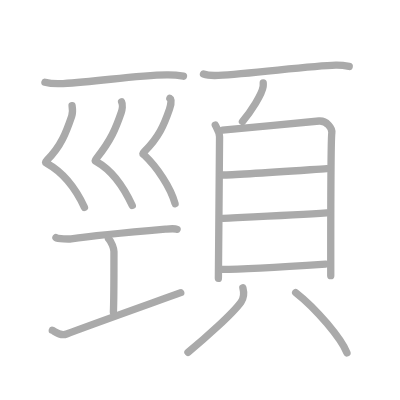
t = 0.00 s
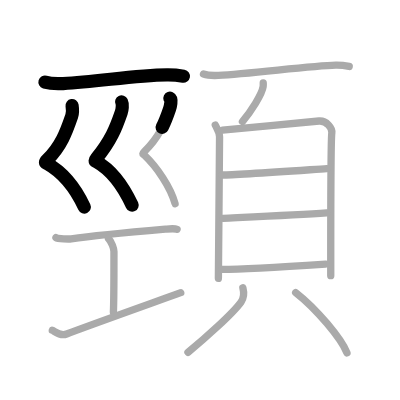
t = 3.25 s
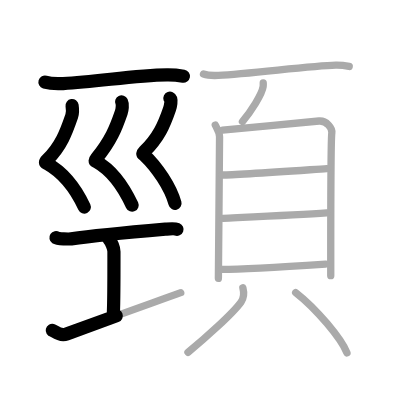
t = 6.50 s
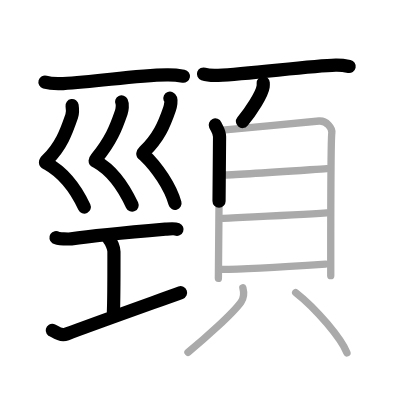
t = 9.50 s
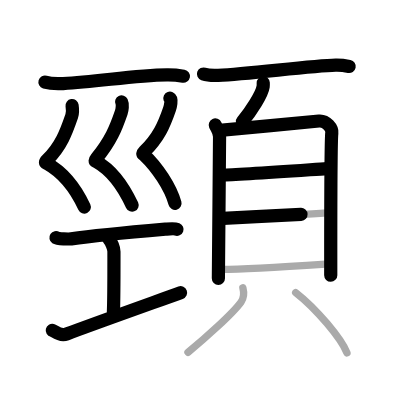
t = 12.75 s
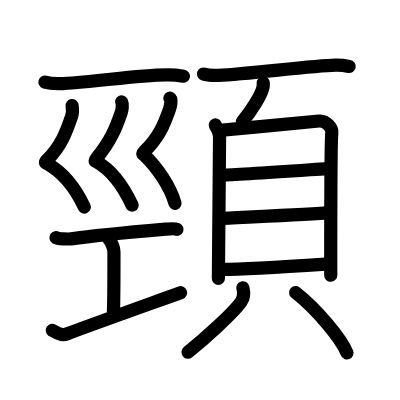
t = 16.00 s

The animated SVG that drew these frames (rendered in a browser with its animation timeline set to each time). Animation: 16 SMIL elements (animate=16); one cycle of 16.00 s.

<?xml version="1.0" standalone="no"?>
<!DOCTYPE svg PUBLIC "-//W3C//DTD SVG 1.1//EN"   "http://www.w3.org/Graphics/SVG/1.1/DTD/svg11.dtd">
<svg width="400px" height="400px"  version="1.1" xmlns="http://www.w3.org/2000/svg">
  <defs>
    <marker id="Triangle" viewBox="0 0 10 10" refX="0" refY="5" markerUnits="strokeWidth" markerWidth="3" style="stroke-opacity:0%;fill:#aaaaaa;" markerHeight="2" orient="auto">
      <path d="M 0 0 L 10 5 L 0 10 z" />
    </marker>
    
    <marker id="Arrow" viewBox="0 0 10 10" refX="5" refY="5" markerUnits="strokeWidth" markerWidth="1.8" style="stroke-opacity:0%;fill:#770000;" markerHeight="2" orient="auto">
      <path d="M 0 4 L 6 4 L 4 1 L 10 5 L 4 9 L 6 6 L 0 6 z" />
        <circle cx="5" cy="5" r="5" />
      </marker>
    
    <marker id="TriangleRed" viewBox="0 0 10 10" refX="0" refY="5" markerUnits="strokeWidth" markerWidth="3" style="stroke-opacity:0%;fill:#CC0000;" markerHeight="2" orient="auto">
      <path d="M 0 0 L 10 5 L 0 10 z" />
    </marker>
    
    <marker id="ArrowRed" viewBox="0 0 10 10" refX="5" refY="5" markerUnits="strokeWidth" markerWidth="1.8" style="stroke-opacity:0%;fill:#CC0000;" markerHeight="2" orient="auto">
      <path d="M 0 4 L 6 4 L 4 1 L 10 5 L 4 9 L 6 6 L 0 6 z" />
        <circle cx="5" cy="5" r="5" />
      </marker>
    
  </defs>
  
  <path style="fill:#ffffff; fill-opacity:100%; fill-rule:evenodd; stroke-width:0;" d="M 0 0 L 400px 0 L 400px 400px L 0 400px L 0 0" />

  <g transform="scale(3.6697247706422 3.6697247706422)">
<path style="fill:none; fill-opacity:0%; fill-rule:evenodd; stroke:#aaaaaa; stroke-opacity:100%; stroke-width: 1.5pt; stroke-linejoin:round; stroke-linecap:round;" d="M12.25 22.39c1.29 0.38 3.65 0.45 4.94 0.38c9.81-0.52 19.42-2.27 28.3-2.38c2.15-0.03 3.44 0.18 4.51 0.37"></path>
<path style="fill:none; fill-opacity:0%; fill-rule:evenodd; stroke:#aaaaaa; stroke-opacity:100%; stroke-width: 1.5pt; stroke-linejoin:round; stroke-linecap:round;" d="M19.64 28.77c0.11 0.73 0.13 2.23-0.1 2.89c-1.46 4.25-2.86 8.15-6.72 11.96c-0.74 0.74-0.36 0.75 0 0.95c4.46 2.48 7.84 6.89 10.19 11.93"></path>
<path style="fill:none; fill-opacity:0%; fill-rule:evenodd; stroke:#aaaaaa; stroke-opacity:100%; stroke-width: 1.5pt; stroke-linejoin:round; stroke-linecap:round;" d="M33.14 27.77c0.36 0.73 0.13 2.23-0.1 2.89c-1.46 4.25-2.79 7.6-6.72 12.46c-0.66 0.81-0.36 0.75 0 0.95c4.46 2.48 7.37 6.89 9.72 11.93"></path>
<path style="fill:none; fill-opacity:0%; fill-rule:evenodd; stroke:#aaaaaa; stroke-opacity:100%; stroke-width: 1.5pt; stroke-linejoin:round; stroke-linecap:round;" d="M46.29 26.77c0.61 0.29 0.13 2.27-0.1 2.95c-1.49 4.34-2.92 7.69-6.86 11.58c-0.76 0.75-0.3 0.69 0 0.97C42.75 45.5 46.5 51 47.71 55.5"></path>
<path style="fill:none; fill-opacity:0%; fill-rule:evenodd; stroke:#aaaaaa; stroke-opacity:100%; stroke-width: 1.5pt; stroke-linejoin:round; stroke-linecap:round;" d="M15.25 64.75c0.56 0.37 3.59 0.42 4.16 0.34c5.84-0.84 19.34-2.09 25.66-2.64c0.86-0.07 2.46-0.26 3.18 0.04"></path>
<path style="fill:none; fill-opacity:0%; fill-rule:evenodd; stroke:#aaaaaa; stroke-opacity:100%; stroke-width: 1.5pt; stroke-linejoin:round; stroke-linecap:round;" d="M29.57 65.02c0.87 0.88 1.48 2.78 1.48 3.48c0 5.95 0.02 12.62-0.15 16.57"></path>
<path style="fill:none; fill-opacity:0%; fill-rule:evenodd; stroke:#aaaaaa; stroke-opacity:100%; stroke-width: 1.5pt; stroke-linejoin:round; stroke-linecap:round;" d="M14.25 90.01c0.6 0.15 2 1.74 3.9 1.01c5.73-2.19 22.2-8.06 31.1-11.27"></path>
<path style="fill:none; fill-opacity:0%; fill-rule:evenodd; stroke:#aaaaaa; stroke-opacity:100%; stroke-width: 1.5pt; stroke-linejoin:round; stroke-linecap:round;" d="M55.45 20.17c1.05 0.37 2.98 0.42 4.03 0.37c8.68-0.42 25.25-2.62 32-2.79c1.75-0.04 2.8 0.18 3.68 0.36"></path>
<path style="fill:none; fill-opacity:0%; fill-rule:evenodd; stroke:#aaaaaa; stroke-opacity:100%; stroke-width: 1.5pt; stroke-linejoin:round; stroke-linecap:round;" d="M71.73 22.58c0.01 0.25 0.03 0.64-0.02 1c-0.3 2.1-3.28 6.72-5.64 9.54"></path>
<path style="fill:none; fill-opacity:0%; fill-rule:evenodd; stroke:#aaaaaa; stroke-opacity:100%; stroke-width: 1.5pt; stroke-linejoin:round; stroke-linecap:round;" d="M58.66 34.06c0.47 1.05 1.17 1.83 1.17 3.23c0 1.4-0.32 37.87-0.32 38.57"></path>
<path style="fill:none; fill-opacity:0%; fill-rule:evenodd; stroke:#aaaaaa; stroke-opacity:100%; stroke-width: 1.5pt; stroke-linejoin:round; stroke-linecap:round;" d="M60.62 35.46c2.69-0.17 23.87-2.27 26.32-2.48c2.04-0.17 3.65 1.94 3.48 3.23c-0.22 1.64-0.3 23.53-0.29 38.9"></path>
<path style="fill:none; fill-opacity:0%; fill-rule:evenodd; stroke:#aaaaaa; stroke-opacity:100%; stroke-width: 1.5pt; stroke-linejoin:round; stroke-linecap:round;" d="M60.58 47.69c3.84 0 22.73-1.36 28.48-1.74"></path>
<path style="fill:none; fill-opacity:0%; fill-rule:evenodd; stroke:#aaaaaa; stroke-opacity:100%; stroke-width: 1.5pt; stroke-linejoin:round; stroke-linecap:round;" d="M60.79 59.49c9.58-0.47 20.91-1 28.25-1.5"></path>
<path style="fill:none; fill-opacity:0%; fill-rule:evenodd; stroke:#aaaaaa; stroke-opacity:100%; stroke-width: 1.5pt; stroke-linejoin:round; stroke-linecap:round;" d="M60.49 73.42c6.01 0 20.43-0.93 28.25-1.46"></path>
<path style="fill:none; fill-opacity:0%; fill-rule:evenodd; stroke:#aaaaaa; stroke-opacity:100%; stroke-width: 1.5pt; stroke-linejoin:round; stroke-linecap:round;" d="M66.18 78.42c0.38 1.44 0.25 2.83-0.5 3.88c-2.29 3.17-9.89 9.96-14.46 13.7"></path>
<path style="fill:none; fill-opacity:0%; fill-rule:evenodd; stroke:#aaaaaa; stroke-opacity:100%; stroke-width: 1.5pt; stroke-linejoin:round; stroke-linecap:round;" d="M80.57 79.73c5.7 4.45 12.43 12.53 13.98 16.43"></path>

<path style="fill:none; fill-opacity:0%; fill-rule:evenodd; stroke:#000000; stroke-opacity:100%; stroke-width: 2.7pt; stroke-linejoin:round; stroke-linecap:round;" d="M12.25 22.39c1.29 0.38 3.65 0.45 4.94 0.38c9.81-0.52 19.42-2.27 28.3-2.38c2.15-0.03 3.44 0.18 4.51 0.37" pathLength="100" stroke-dashoffset="100" stroke-dasharray="100 105"><animate id="dashAnim1" attributeName="stroke-dashoffset" from="100" to="0" dur="1s" calcMode="linear" fill="freeze"/></path>
<path style="fill:none; fill-opacity:0%; fill-rule:evenodd; stroke:#000000; stroke-opacity:100%; stroke-width: 2.7pt; stroke-linejoin:round; stroke-linecap:round;" d="M19.64 28.77c0.11 0.73 0.13 2.23-0.1 2.89c-1.46 4.25-2.86 8.15-6.72 11.96c-0.74 0.74-0.36 0.75 0 0.95c4.46 2.48 7.84 6.89 10.19 11.93" pathLength="100" stroke-dashoffset="100" stroke-dasharray="100 105"><animate id="dashAnim2" attributeName="stroke-dashoffset" from="100" to="0" dur="1s" calcMode="linear" begin="dashAnim1.end" fill="freeze"/></path>
<path style="fill:none; fill-opacity:0%; fill-rule:evenodd; stroke:#000000; stroke-opacity:100%; stroke-width: 2.7pt; stroke-linejoin:round; stroke-linecap:round;" d="M33.14 27.77c0.36 0.73 0.13 2.23-0.1 2.89c-1.46 4.25-2.79 7.6-6.72 12.46c-0.66 0.81-0.36 0.75 0 0.95c4.46 2.48 7.37 6.89 9.72 11.93" pathLength="100" stroke-dashoffset="100" stroke-dasharray="100 105"><animate id="dashAnim3" attributeName="stroke-dashoffset" from="100" to="0" dur="1s" calcMode="linear" begin="dashAnim2.end" fill="freeze"/></path>
<path style="fill:none; fill-opacity:0%; fill-rule:evenodd; stroke:#000000; stroke-opacity:100%; stroke-width: 2.7pt; stroke-linejoin:round; stroke-linecap:round;" d="M46.29 26.77c0.61 0.29 0.13 2.27-0.1 2.95c-1.49 4.34-2.92 7.69-6.86 11.58c-0.76 0.75-0.3 0.69 0 0.97C42.75 45.5 46.5 51 47.71 55.5" pathLength="100" stroke-dashoffset="100" stroke-dasharray="100 105"><animate id="dashAnim4" attributeName="stroke-dashoffset" from="100" to="0" dur="1s" calcMode="linear" begin="dashAnim3.end" fill="freeze"/></path>
<path style="fill:none; fill-opacity:0%; fill-rule:evenodd; stroke:#000000; stroke-opacity:100%; stroke-width: 2.7pt; stroke-linejoin:round; stroke-linecap:round;" d="M15.25 64.75c0.56 0.37 3.59 0.42 4.16 0.34c5.84-0.84 19.34-2.09 25.66-2.64c0.86-0.07 2.46-0.26 3.18 0.04" pathLength="100" stroke-dashoffset="100" stroke-dasharray="100 105"><animate id="dashAnim5" attributeName="stroke-dashoffset" from="100" to="0" dur="1s" calcMode="linear" begin="dashAnim4.end" fill="freeze"/></path>
<path style="fill:none; fill-opacity:0%; fill-rule:evenodd; stroke:#000000; stroke-opacity:100%; stroke-width: 2.7pt; stroke-linejoin:round; stroke-linecap:round;" d="M29.57 65.02c0.87 0.88 1.48 2.78 1.48 3.48c0 5.95 0.02 12.62-0.15 16.57" pathLength="100" stroke-dashoffset="100" stroke-dasharray="100 105"><animate id="dashAnim6" attributeName="stroke-dashoffset" from="100" to="0" dur="1s" calcMode="linear" begin="dashAnim5.end" fill="freeze"/></path>
<path style="fill:none; fill-opacity:0%; fill-rule:evenodd; stroke:#000000; stroke-opacity:100%; stroke-width: 2.7pt; stroke-linejoin:round; stroke-linecap:round;" d="M14.25 90.01c0.6 0.15 2 1.74 3.9 1.01c5.73-2.19 22.2-8.06 31.1-11.27" pathLength="100" stroke-dashoffset="100" stroke-dasharray="100 105"><animate id="dashAnim7" attributeName="stroke-dashoffset" from="100" to="0" dur="1s" calcMode="linear" begin="dashAnim6.end" fill="freeze"/></path>
<path style="fill:none; fill-opacity:0%; fill-rule:evenodd; stroke:#000000; stroke-opacity:100%; stroke-width: 2.7pt; stroke-linejoin:round; stroke-linecap:round;" d="M55.45 20.17c1.05 0.37 2.98 0.42 4.03 0.37c8.68-0.42 25.25-2.62 32-2.79c1.75-0.04 2.8 0.18 3.68 0.36" pathLength="100" stroke-dashoffset="100" stroke-dasharray="100 105"><animate id="dashAnim8" attributeName="stroke-dashoffset" from="100" to="0" dur="1s" calcMode="linear" begin="dashAnim7.end" fill="freeze"/></path>
<path style="fill:none; fill-opacity:0%; fill-rule:evenodd; stroke:#000000; stroke-opacity:100%; stroke-width: 2.7pt; stroke-linejoin:round; stroke-linecap:round;" d="M71.73 22.58c0.01 0.25 0.03 0.64-0.02 1c-0.3 2.1-3.28 6.72-5.64 9.54" pathLength="100" stroke-dashoffset="100" stroke-dasharray="100 105"><animate id="dashAnim9" attributeName="stroke-dashoffset" from="100" to="0" dur="1s" calcMode="linear" begin="dashAnim8.end" fill="freeze"/></path>
<path style="fill:none; fill-opacity:0%; fill-rule:evenodd; stroke:#000000; stroke-opacity:100%; stroke-width: 2.7pt; stroke-linejoin:round; stroke-linecap:round;" d="M58.66 34.06c0.47 1.05 1.17 1.83 1.17 3.23c0 1.4-0.32 37.87-0.32 38.57" pathLength="100" stroke-dashoffset="100" stroke-dasharray="100 105"><animate id="dashAnim10" attributeName="stroke-dashoffset" from="100" to="0" dur="1s" calcMode="linear" begin="dashAnim9.end" fill="freeze"/></path>
<path style="fill:none; fill-opacity:0%; fill-rule:evenodd; stroke:#000000; stroke-opacity:100%; stroke-width: 2.7pt; stroke-linejoin:round; stroke-linecap:round;" d="M60.62 35.46c2.69-0.17 23.87-2.27 26.32-2.48c2.04-0.17 3.65 1.94 3.48 3.23c-0.22 1.64-0.3 23.53-0.29 38.9" pathLength="100" stroke-dashoffset="100" stroke-dasharray="100 105"><animate id="dashAnim11" attributeName="stroke-dashoffset" from="100" to="0" dur="1s" calcMode="linear" begin="dashAnim10.end" fill="freeze"/></path>
<path style="fill:none; fill-opacity:0%; fill-rule:evenodd; stroke:#000000; stroke-opacity:100%; stroke-width: 2.7pt; stroke-linejoin:round; stroke-linecap:round;" d="M60.58 47.69c3.84 0 22.73-1.36 28.48-1.74" pathLength="100" stroke-dashoffset="100" stroke-dasharray="100 105"><animate id="dashAnim12" attributeName="stroke-dashoffset" from="100" to="0" dur="1s" calcMode="linear" begin="dashAnim11.end" fill="freeze"/></path>
<path style="fill:none; fill-opacity:0%; fill-rule:evenodd; stroke:#000000; stroke-opacity:100%; stroke-width: 2.7pt; stroke-linejoin:round; stroke-linecap:round;" d="M60.79 59.49c9.58-0.47 20.91-1 28.25-1.5" pathLength="100" stroke-dashoffset="100" stroke-dasharray="100 105"><animate id="dashAnim13" attributeName="stroke-dashoffset" from="100" to="0" dur="1s" calcMode="linear" begin="dashAnim12.end" fill="freeze"/></path>
<path style="fill:none; fill-opacity:0%; fill-rule:evenodd; stroke:#000000; stroke-opacity:100%; stroke-width: 2.7pt; stroke-linejoin:round; stroke-linecap:round;" d="M60.49 73.42c6.01 0 20.43-0.93 28.25-1.46" pathLength="100" stroke-dashoffset="100" stroke-dasharray="100 105"><animate id="dashAnim14" attributeName="stroke-dashoffset" from="100" to="0" dur="1s" calcMode="linear" begin="dashAnim13.end" fill="freeze"/></path>
<path style="fill:none; fill-opacity:0%; fill-rule:evenodd; stroke:#000000; stroke-opacity:100%; stroke-width: 2.7pt; stroke-linejoin:round; stroke-linecap:round;" d="M66.18 78.42c0.38 1.44 0.25 2.83-0.5 3.88c-2.29 3.17-9.89 9.96-14.46 13.7" pathLength="100" stroke-dashoffset="100" stroke-dasharray="100 105"><animate id="dashAnim15" attributeName="stroke-dashoffset" from="100" to="0" dur="1s" calcMode="linear" begin="dashAnim14.end" fill="freeze"/></path>
<path style="fill:none; fill-opacity:0%; fill-rule:evenodd; stroke:#000000; stroke-opacity:100%; stroke-width: 2.7pt; stroke-linejoin:round; stroke-linecap:round;" d="M80.57 79.73c5.7 4.45 12.43 12.53 13.98 16.43" pathLength="100" stroke-dashoffset="100" stroke-dasharray="100 105"><animate id="dashAnim16" attributeName="stroke-dashoffset" from="100" to="0" dur="1s" calcMode="linear" begin="dashAnim15.end" fill="freeze"/></path>

</g>

</svg>  
          
